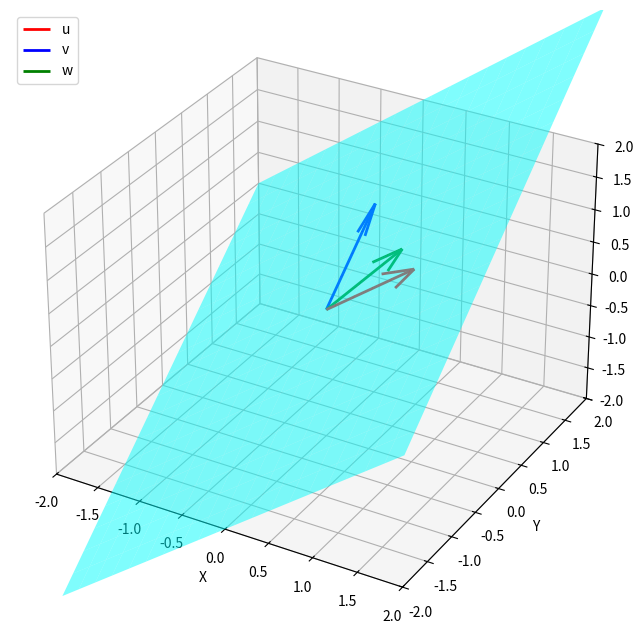

This chart was generated by the following Python code:
import numpy as np
import matplotlib.pyplot as plt
from mpl_toolkits.mplot3d import Axes3D

# Vetores bases do plano
u = np.array([1, 0, 1])
v = np.array([0, 1, 1])

# Gera pontos os coeficientes das combinações lineares, variando de -2 a 2
s = np.linspace(-2, 2, 20)  # coeficientes de u
t = np.linspace(-2, 2, 20)  # coeficientes de v
S, T = np.meshgrid(s, t)

# Gera as combinações lineares: cada ponto do plano é P = s*u + t*v
X = S*u[0] + T*v[0]
Y = S*u[1] + T*v[1]
Z = S*u[2] + T*v[2]

# Plot
fig = plt.figure(figsize=(10,8))
ax = fig.add_subplot(111, projection='3d')

# Gera a superfície do plano    
ax.plot_surface(X, Y, Z, alpha=0.5, color="cyan")
# ax.plot_wireframe(X, Y, Z, color="cyan")

# Vetor w
alpha = 0.7
beta = 0.3
w_x = u[0]*alpha + v[0]*beta
w_y = u[1]*alpha + v[1]*beta
w_z = u[2]*alpha + v[2]*beta
w = (w_x, w_y, w_z)

# Gera os vetores u, v e w
ax.quiver(0, 0, 0, u[0], u[1], u[2], color="red", linewidth=2, label="u")
ax.quiver(0, 0, 0, v[0], v[1], v[2], color="blue", linewidth=2, label="v")
ax.quiver(0, 0, 0, w[0], w[1], w[2], color="green", linewidth=2, label="w")

# Ajusta limites e rótulos
ax.set_xlim([-2, 2])
ax.set_ylim([-2, 2])
ax.set_zlim([-2, 2])
ax.set_xlabel("X")
ax.set_ylabel("Y")
ax.set_zlabel("Z")
ax.legend()

plt.show()
